pico-8 play session: mixed d-pad (fixed 12-tick cycle)

[t = 1 s] mixed d-pad (1.2s cycle ×~1): → ← ↑ ↓ + 🅾/❎ taps, ~1s
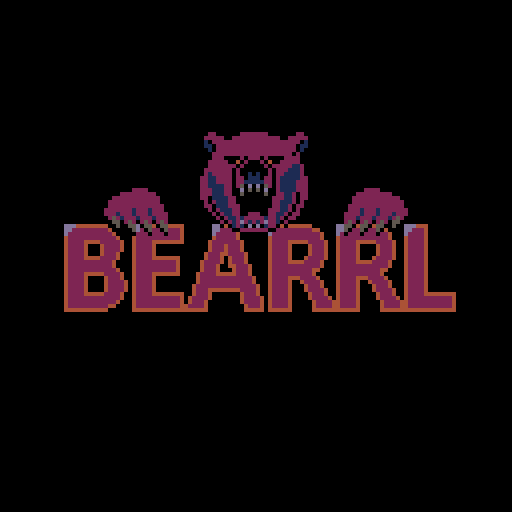
[t = 2 s] mixed d-pad (1.2s cycle ×~1): → ← ↑ ↓ + 🅾/❎ taps, ~2s
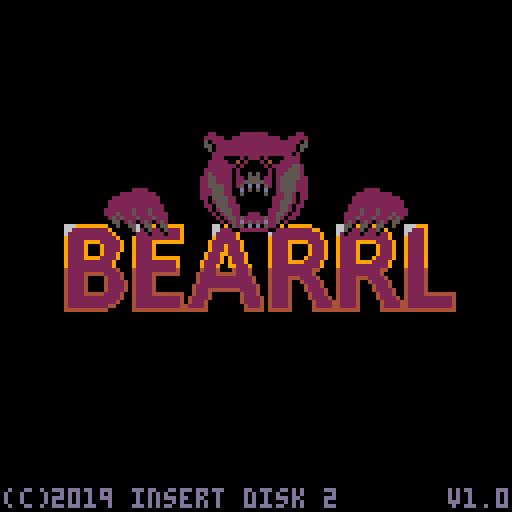
[t = 4 s] mixed d-pad (1.2s cycle ×~3): → ← ↑ ↓ + 🅾/❎ taps, ~4s
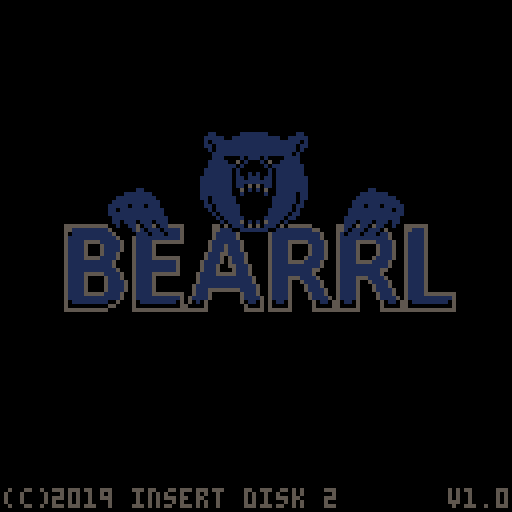
[t = 8 s] mixed d-pad (1.2s cycle ×~6): → ← ↑ ↓ + 🅾/❎ taps, ~8s
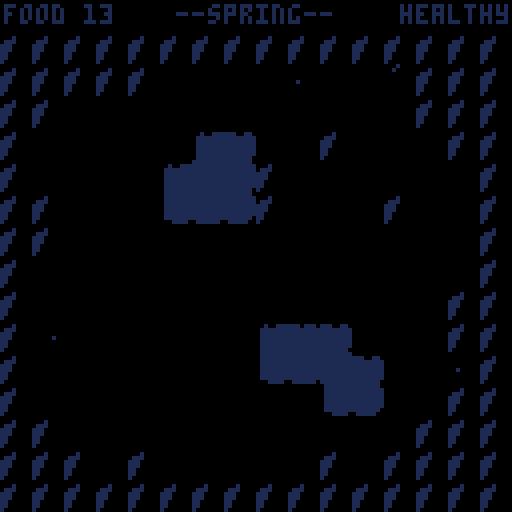

pico-8 cartridge
version 18
__lua__
--main

--todo
-- tune ending score
-- add score?

--cheats/debug
--starting_season="autumn"
--no_hunger=true
--no_hurt=true
--skip_title=true
--show_turn=true
--test_ending=true
--debug_char=true

c={
 x=0,
 y=0,
 
 shakex=0,
 shakey=0,
 
 shake=function(self,x,y)
  if (x) self.shakex=x
  if (y) self.shakey=y
 end,
 
 update=function(self)
  self.shakex*=0.8
 	self.shakey*=0.8
 	local shakex=rnd(flr(abs(self.shakex)))
  if (self.shakex<0) shakex=-shakex
  self.x+=shakex
  
  local shakey=rnd(flr(abs(self.shakey)))
  if (self.shakey<0) shakey=-shakey
  self.y+=shakey
 end,
}

function show_scene(s,out_speed,in_speed)
 fade_out_speed=out_speed or 1
 fade_in_speed=in_speed or 1
 
 if not scene then
  scene=s
  scene:init()
  fade_in=15*fade_in_speed
 else
  next_scene=s
  fade_out=0
 end
end

function _init()
 palt(0,false)
 palt(14,true)
 frame=0
 if test_ending then
  p={}
  p.hp=1
  p.food=40
  show_scene(ending)
 elseif skip_title then
  show_scene(game)
 else
  show_scene(title,0,2)
 end
end

function _update()
 c.x=0
 c.y=0
 
 if fade_out then
  fade_out+=1
  fade(fade_out/fade_out_speed)
  if fade_out==15*fade_out_speed then
   fade_out=nil
   fade_in=15*fade_in_speed
   scene=next_scene
   scene:init()
   next_scene=nil
  end
 elseif fade_in then
  fade_in-=1
  fade(fade_in/fade_in_speed)
  if fade_in==0 then
   fade_in=nil
   fade(0)
  end
 end
 
 --if next_scene then
--  scene=next_scene
 -- next_scene=nil
 -- scene:init()
 --end
 
 frame+=1
 frame=frame%20
 if (scene) scene:update()
 c:update()
end

function _draw()
 scene:draw()
end

function p_center(str,x,y,c)
 if (c) color(c)
 local w=#str*4
 x=mid(1,x-w/2,128-w)
 print(str,x,y)
end

function blink()
 return frame<10
end

function is_fading()
 return fade_in or fade_out
end

--fade table generated with
--http://kometbomb.net/pico8/fadegen.html
local fadetable={
 {0,0,0,0,0,0,0,0,0,0,0,0,0,0,0},
 {1,1,1,1,1,1,1,0,0,0,0,0,0,0,0},
 {2,2,2,2,2,2,1,1,1,0,0,0,0,0,0},
 {3,3,3,3,3,3,1,1,1,0,0,0,0,0,0},
 {4,4,4,2,2,2,2,2,1,1,0,0,0,0,0},
 {5,5,5,5,5,1,1,1,1,1,0,0,0,0,0},
 {6,6,13,13,13,13,5,5,5,5,1,1,1,0,0},
 {7,6,6,6,6,13,13,13,5,5,5,1,1,0,0},
 {8,8,8,8,2,2,2,2,2,2,0,0,0,0,0},
 {9,9,9,4,4,4,4,4,4,5,5,0,0,0,0},
 {10,10,9,9,9,4,4,4,5,5,5,5,0,0,0},
 {11,11,11,3,3,3,3,3,3,3,0,0,0,0,0},
 {12,12,12,12,12,3,3,1,1,1,1,1,1,0,0},
 {13,13,13,5,5,5,5,1,1,1,1,1,0,0,0},
 {14,14,14,13,4,4,2,2,2,2,2,1,1,0,0},
 {15,15,6,13,13,13,5,5,5,5,5,1,1,0,0}
}

function fade(i)
 for c=0,15 do
  if flr(i+1)>=16 then
   pal(c,0)
  else
   pal(c,fadetable[c+1][flr(i+1)])
  end
 end
end

function rnd_list(list)
 local cnt=#list
 if cnt==0 then
  return nil
 end
 
 local e=list[1+flr(rnd(cnt))]
 del(list,e)
 return e
end
-->8
--game

game={}

game.init=function(self)
 self.finished=false
 
 w={}
 w.width=16
 w.height=15
 w.season=starting_season or
          "spring"
 w.turn=1
 
 cls()
 p_center("generating forest",64,62,7)
 gen_map()
  
 sflower=spawner(1,2,spawn_flower)
 sberry=spawner(5,2,spawn_berry)
 swbush=spawner(1,3,wilt_bush)
 stree=spawner(10,4,spawn_cone)
 sfish=spawner(45,70,spawn_fish)
 sjack=spawner(80,39,spawn_jack)
 shunter=spawner(10,40,spawn_hunter)
 ssnow=spawner(2,1,spawn_snow)
 sden=spawner(12,1,open_den)
 
 tiles={}
 mobiles={}
 
 for ix=0,w.width-1 do
  tiles[ix]={}
  for iy=0,w.height-1 do
   local t=create_tile(ix,iy)
   tiles[ix][iy]=t
 
   local tid=mget(ix,iy)
   t.solid=fget(tid,0)
   t.water=fget(tid,1)
   t.basic=tid==16
   t.house=tid==32
   
   t.spr=16
   if tid==1 then
    local den=create_den(ix,iy)
    den:open()
    create_player(ix,iy)
   elseif tid==34 then
    create_den(ix,iy)
   elseif tid==40 then
    create_tree(ix,iy)
   elseif tid==56 then
    create_bush(ix,iy)
   elseif tid==24 then
    create_flower(ix,iy)
   elseif tid==32 then
    --house
    local s=create_static(ix,iy,32)
    s.solid=true
    s.freeze=function(self)
     self.sprite=48
    end
   elseif tid==33 then
    --rock
    local s=create_static(ix,iy,33)
    s.solid=true
    s.flip=false
    s.freeze=function(self)
     self.sprite=49
    end
   else
    t.spr=tid
   end
  end
 end
 
 create_txt()
 sfx(4)
end

function tick_world()
 if w.season=="spring" then   
  sfish:update()
  if (w.turn<80) sflower:update()
  sjack:update()
  
  if w.turn==100 then
   w.turn=0
   w.season="summer"
  end
  
 elseif w.season=="summer" then
  sfish:update()
  if (w.turn<60) sberry:update()
  sjack:update()
  
  if w.turn==100 then
   w.turn=0
   w.season="autumn"
  end
  
 elseif w.season=="autumn" then
  sfish:update()
  shunter:update()
  swbush:update()
  stree:update()
  if (w.turn>75) ssnow:update()
  
  if w.turn==100 then
   w.turn=0
   w.season="winter"
  end
 elseif w.season=="winter" then
  ssnow:update()
  sden:update()
 end
 
 foreach_tile(function(t)
  if (t.static and t.static.tick) t.static:tick()
 end)
 
 for e in all(mobiles) do
  if (e.tick) e:tick()
 end
 
 w.turn+=1
end

function tick(dx,dy) 
 p:move(dx,dy)
 
 tick_world()
 
 if w.season=="winter" and
    p.entered_den then
  show_scene(ending,16)
  game.finished=true
  game.auto_tick_cnt=8
  sfx(4)
 end
 
 if p.food==0 then
  p.spr=3
  show_scene(ending,4)  
 end
end

game.update=function(self)
 if not is_fading() and
    p.food>0 and
    p.hp>0 then
    
  if btnp(0) then
   tick(-1,0)
   p.flip=false
  elseif btnp(1) then
   tick(1,0)
   p.flip=true
  elseif btnp(2) then tick(0,-1)
  elseif btnp(3) then tick(0,1)
  end
 end
 
 txt:update()
 
 if game.finished then
  game.auto_tick_cnt-=1
  if game.auto_tick_cnt==0 then
   tick_world()
   game.auto_tick_cnt=8
  end
 end
 
 --debug
 if debug_char then
  if (btnp(4)) spawn_jack()
  if (btnp(5)) spawn_hunter()
 end
end

game.draw=function(self)
 cls()
 camera(c.x,c.y-8)
 
 foreach_tile(function(t)
  spr(t.spr,t.x*8,t.y*8)
  if (t.static) t.static:draw()
 end)
 
 p:draw()
 
 for e in all(mobiles) do
  spr(e.spr,e.x*8,e.y*8,1,1,e.flip)
 end
 
 camera()
 color(7)
 if p.food>5 or blink() then
  print("food "..p.food,1,1)
 end
 
 if show_turn then
  
  p_center("--"..sub(w.season,1,2).." "..w.turn.."--",64,1)
 else
  p_center("--"..w.season.."--",64,1)
 end
 
 if p.hp==0 then
  print("dead",112,1)
 elseif p.hp==1 then
  if (blink()) print("wounded",100,1)
 elseif p.food<=5 then
  if (blink()) print("starving",96,1)
 else
  print("healthy",100,1)
 end
 
 camera(c.x,c.y-8)
 txt:draw()
end

--------------------------------
--utils
--------------------------------

function spawner(initial,
                 interval,
                 func)
 local s={}
 s.interval=interval
 s.cnt=initial
 s.func=func
 s.update=function(self)
  self.cnt-=1
  if self.cnt==0 then
   func()
   self.cnt=self.interval
  end
 end 
 return s
end

patch_pattern={
 etet=0,
 ttet=1,
 teet=2,
 eeee=3,
 ettt=16,
 tttt=17,
 tett=18,
 eett=19,
 ette=32,
 ttte=33,
 tete=34,
 ttee=35,
 etee=48,
 teee=49,
 eeet=50,
 eete=51
}

function create_tile(x,y) 
 local t={}
 t.x=x
 t.y=y
 t.snow=0
 t.snow_cd=0

 t.add_snow=function(self)
  if self.snow==0 then
   self.snow=1
   self.spr=17
  elseif self.snow==1 then
   self.snow=2
   self:render_snow()
   self:render_neighbor(-1,0)
   self:render_neighbor(1,0)
   self:render_neighbor(0,-1)
   self:render_neighbor(0,1)
   
   if self.static and
      self.static.freeze then
    self.static:freeze()
    self.static.frozen=true
   end
  end
  self.snow_cd=5
 end
 
 t.clear_snow=function(self)
  if self.snow>1 then
   self.snow-=1
   self.spr=16+self.snow
   self:render_neighbor(-1,0)
   self:render_neighbor(1,0)
   self:render_neighbor(0,-1)
   self:render_neighbor(0,1)
  end
  self.snow_cd=5
 end
    
 t.is_solid=function(self)
  if (self.solid) return true
  if (self.static and self.static.solid) return true
  if (p.x==self.x and p.y==self.y) return true
  if (get_mobile(self.x,self.y)) return true
  return false
 end
 
 t.render_snow=function(self)
  
  local pattern=""
  
  pattern=pattern..self:check_snow(-1,0)
  pattern=pattern..self:check_snow(1,0)
  pattern=pattern..self:check_snow(0,-1)
  pattern=pattern..self:check_snow(0,1)
  
  local sprite=patch_pattern[pattern]
  if sprite then
   self.spr=76+sprite
  else
   self.spr=75
  end
 end
 
 t.check_snow=function(self,dx,dy)
  local t=get_tile(self.x+dx,self.y+dy)
  if not t or t.snow==2 then
   return "t"
  else
   return "e"
  end
 end
 
 t.render_neighbor=function(self,dx,dy)
  local t=get_tile(self.x+dx,self.y+dy)
  if (t and t.snow==2) t:render_snow()
 end
 
 return t  
end

function get_tile(x,y)
 if x<0 or y<y or
    x>=w.width or
    y>=w.height then
  return nil
 end
 
 return tiles[x][y]
end

function foreach_tile(func)
 for ix=0,w.width-1 do
  for iy=0,w.height-1 do
   func(get_tile(ix,iy))
  end
 end
end

function rnd_tile(func)
 local list={}
 foreach_tile(function(t)
  if (func(t)) add(list,t)
 end)
 
 return rnd_list(list)
end

function create_txt()
 txt={}
 txt.list={}
 txt.show=function(self,src,str,col)
  local t={}
  t.str=str
  t.src=src
  t.col=col
  t.cnt=12
  add(self.list,t)
 end
 
 txt.update=function(self)
  for t in all(self.list) do
    if t.src then
     t.x=t.src.x*8+4
     t.y=t.src.y*8-4
     t.src=nil
    end
   
    t.y-=1
    t.cnt-=1
    if t.cnt==0 then
     del(self.list,t)
    end
  end
 end
 
 txt.draw=function(self)
  for t in all(self.list) do
   if not t.src then
    if (t.col!=0) p_center(t.str,t.x+1,t.y+1,0)
    p_center(t.str,t.x,t.y,t.col)
   end
  end
 end
end
-->8
--player

intro_txt={
 "food",
 "hungry",
 "warm"
}

function create_player(x,y)
 p={}
 p.x=x
 p.y=y
 p.in_den=true
 p.food=13
 p.hp=2
 p.spr=1
 p.flip=false
 p.intro=3
 
 p.move=function(self,dx,dy)
  if self.intro>0 then
   txt:show(self,intro_txt[self.intro],7)
   self.intro-=1
   self.food-=1
   sfx(0)
   return
  end
  
  local x=p.x+dx
  local y=p.y+dy
  

  local t=get_tile(x,y)
  
  -- fix bug if go you of screen
  if not t then
   if not no_hunger then
    self.food-=1
   end
   sfx(0)
   return
  end
  
  local blocked=t.solid
  
  if t.static and
     t.static.hit and
     t.static:hit() then
   blocked=true
  end
  
  if not blocked and 
     t.snow>0 then
   if t.snow==2 then
    --special case: den
    if not t.static or
       not t.static.den then
     if not self.chomp then
      txt:show(p,"stomp",0)
      blocked=true
      self.chomp=true
      sfx(6)
     end
    end
   end
  end
   
  local e=get_mobile(x,y)
  if e then
   if (e.hit) e:hit()
   if (e.solid) blocked=true
  end
 
  self.entered_den=false 
  if not blocked then
   p.x+=dx
   p.y+=dy
   self.in_den=t.static and t.static.den
   self.entered_den=self.in_den
   if self.in_den then
    txt:show(p,"home",7)
   end
   t:clear_snow()
   self.chomp=false
  end
  
  if not no_hunger then
   self.food-=1
  end
  
  sfx(0)
 end
 
 p.eat=function(self,v,what)
  self.food+=v
  txt:show(self,what.." +"..v,7)
  sfx(1)
 end
 
 p.hurt=function(self,v)
  if (no_hurt) return
  self.hp-=v
  if self.hp==1 then
   txt:show(self,"ouch",8)
   self.spr=2
  else
   txt:show(self,"...",8)
   show_scene(ending,4,1)
   self.spr=3
  end
  sfx(2)
 end
 
 p.draw=function(self)
  if self.in_den then
   if w.season=="winter" then
    spr(51,self.x*8,self.y*8)
   else
    spr(35,self.x*8,self.y*8)
   end
  else
   spr(self.spr,self.x*8,self.y*8,1,1,self.flip)
  end
 end
end
-->8
--static

function create_static(x,y,sprite)
 local e={}
 e.x=x
 e.y=y
 e.t=get_tile(x,y)
 e.sprite=sprite
 e.flip=flr(rnd(2))==1
 e.t.static=e
 
 e.remove=function(self)
  self.t.static=nil
 end
 
 e.draw=function(self)
  if self.sprite then
   spr(self.sprite,self.x*8,self.y*8,1,1,self.flip)
  end
 end
 
 return e
end

--------------------------------
-- den
--------------------------------

function open_den()
 local t=rnd_tile(function(t)
  return t.static and
         t.static.den and
         not t.static.opened
 end)
  
 if t then
  t.static.sprite=50
  t.static.opened=true
 end
end

function create_den(x,y)
 local e=create_static(x,y,33)
 e.solid=true
 e.den=true
 e.flip=false
 
 e.open=function(self)
  self.sprite=34
  self.opened=true
 end
 
 e.close=function(self)
  self.sprite=33
  self.opened=false
 end
 
 e.hit=function(self)
  return not self.opened
 end
 
 e.tick=function(self)
  if self.opened then 
   if w.season=="spring" and
      w.turn>6 and
      (p.x!=self.x or p.y!=self.y) then
    self:close()
   end 
  end
 end
 
 --e.freeze=function(self)
 -- self.sprite=50
 -- self.opened=true
 --end
 
 return e
end

--------------------------------
-- tree
--------------------------------

function spawn_cone()
 local t=rnd_tile(function(t)
  return t.static and
         not t.static.frozen and
         t.static.spawn_left and
         t.static.spawn_left>0
 end)
 
 if t then
  t.static:add_cone()
 end
end

function create_tree(x,y)
 local e=create_static(x,y,40)
 e.cone=0
 e.spawn_left=2
 e.solid=true
 e.hp=3
 
 e.hit=function(self)
  if self.cone>0 then
   p:eat(self.cone*4,"cone")
   self.cone=0
  end
  return true
 end
 
 e.freeze=function(self)
  --self.cone=0
  self.sprite=41
 end
 
 e.chop=function(self)
  self.hp-=1
  if self.hp==0 then
   self:remove()
   return true
  end
 end
 
 e.add_cone=function(self)
  if self.cone==2 then
   return false
  end
  
  self.cone+=1
  self.spawn_left-=1
  return true
 end
 
 e.draw=function(self)
  spr(self.sprite,self.x*8,self.y*8,1,1,self.flip)
  if self.cone>0 then
   spr(41+self.cone,self.x*8,self.y*8,1,1,self.flip)
  end 
 end
 
end

--------------------------------
-- flower
--------------------------------

function spawn_flower()
 local t=rnd_tile(function(t)
  return t.basic and
         not t.static and
         not get_mobile(t.x,t.y)
 end)

 if (t) create_flower(t.x,t.y)
end

function create_flower(x,y)
 local e=create_static(x,y,24)
 e.state="stalk"
 e.cnt=5+flr(rnd(5))
 e.food=5
 
 e.hit=function(self)
  local what="flower"
  if (self.state=="stalk") what="stalk"
  p:eat(self.food,what)
  self:remove()
  return false
 end
 
 e.stomp=function(self)
  self:remove()
 end
 
 e.tick=function(self)
  self.cnt-=1
  if self.cnt==0 then
   if self.state=="stalk" then
    self.state="flower"
    self.food=3
    self.cnt=40+flr(rnd(20))
    self.sprite=25
   elseif self.state=="flower" then
    self.state="die"
    --self.food=1
    self.cnt=8+flr(rnd(8))
    self.sprite=26
   else --self.state=="die"
    self:remove()
   end
  end   
 end
 
end

--------------------------------
-- berry
--------------------------------

function spawn_berry()
 local t=rnd_tile(function(t)
  return t.static and
         t.static.berry and
         t.static.berry<3
 end)
 
 if t then
  t.static:add_berry()
 end
end

function wilt_bush()
 local t=rnd_tile(function(t)
  return t.static and 
         t.static.berry and
         not t.static.wilted
 end)
 
 if t then
  t.static:wilt()
 end
end

function create_bush(x,y)
 local e=create_static(x,y,56)
 e.berry=0
 e.berry_cd=0
 e.solid=true
 
 e.hit=function(self)
  if self.berry>0 then
   p:eat(self.berry*4,"berry")
   self.berry=0
   self.berry_cd=4
  end
  return not self.frozen
 end
 
 e.freeze=function(self)
  self.sprite=58
  self.solid=false
 end
 
 e.add_berry=function(self)
  if self.berry==3 or
     self.berry_cd>0 then
   return false
  end
  
  self.berry+=1
  self.berry_cd=4
  return true
 end
 
 e.wilt=function(self)
  self.sprite=57
  self.wilted=true
  self.wilt_cnt=3
 end
 
 e.tick=function(self)
  if (self.berry_cd>0) self.berry_cd-=1
  
  if self.wilted and
     self.berry>0 then
   self.wilt_cnt-=1
   if self.wilt_cnt==0 then
    self.berry-=1
    self.wilt_cnt=2
   end
  end
 end
 
 e.draw=function(self)
  spr(self.sprite,self.x*8,self.y*8,1,1,self.flip)
  if self.berry>0 then
   spr(58+self.berry,self.x*8,self.y*8,1,1,self.flip)
  end 
 end
end

--------------------------------
-- snow
--------------------------------

function spawn_snow()
 local count=10
 if (w.season=="autumn") count=3

 list={}
 foreach_tile(function(t)
  if t.snow_cd>0 then
   t.snow_cd-=1
  elseif not t.water and
         t.snow<2 and
         (t.x!=p.x or t.y!=p.y) then
   add(list,t)
  end
 end)
 
 for i=1,count do
  local t=rnd_list(list)
  if (not t) return
  t:add_snow()
 end
end

function create_snow(x,y)
 local e=create_static(x,y,48)
 e.snow=0
 e.sprite=nil
 
 e.hit=function(self)
  local block=self.snow==4
  
  if self.snow>0 then
   self.snow=0
   self.sprite=nil
  end
  
  if (block) txt:show(p,"stomp",0)
  return block
 end
 
 e.tick=function(self)
  if self.snow<4 then
   self.snow+=1
   self.sprite=47+self.snow
  end
 end
 
 return e
end
-->8
--mobiles

function create_mobile(x,y,spr)
 local e={}
 e.x=x
 e.y=y
 e.spr=spr
 e.flip=flr(rnd(2))==1
 
 e.look_at=function(self,dx,dy)
  if (dx<0) self.flip=false
  if (dx>0) self.flip=true
 end
 
 add(mobiles,e)
 return e
end

function get_mobile(x,y)
 for e in all(mobiles) do
  if e.x==x and e.y==y then
   return e
  end
 end
end

function remove_mobile(e)
 del(mobiles,e)
end

function check_tile(e,dx,dy,list,func)
 local t=get_tile(e.x+dx,e.y+dy)
 if (func(t)) add(list,{x=dx,y=dy,t=t})
end

function rnd_dir(e,func)
 local list={}
 check_tile(e,-1,0,list,func)
 check_tile(e,1,0,list,func)
 check_tile(e,0,-1,list,func)
 check_tile(e,0,1,list,func)
 return rnd_list(list)
end

--------------------------------
-- fish
--------------------------------

function spawn_fish()
 local t=rnd_tile(function(t)
  return t.water and
         not get_mobile(t.x,t.y)
 end)
 

 if (t) create_fish(t.x,t.y)
end

function create_fish(x,y)
 local e=create_mobile(x,y,6)
 e.movecnt=3
 
 e.hit=function(self)
  p:eat(15,"fish")
  remove_mobile(self)
 end
 
 e.tick=function(self)
  if self.movecnt==0 then
   local d=rnd_dir(self,function(t)
    return t.water and
          not get_mobile(t.x,t.y)
   end)
  
   if d then
    self.x+=d.x
    self.y+=d.y
    self.movecnt=3
    self:look_at(d.x,d.y)
   end
  else
   self.movecnt-=1
  end
 end
 
end

--------------------------------
-- base character
--------------------------------

function create_char(x,y,spr)
 local e=create_mobile(x,y,spr)
 e.bspr=e.spr
 
 e.hit=function(self)
  local dx=self.x-p.x
  local dy=self.y-p.y
  
  --special: house
  local t=get_tile(self.x+dx,self.y+dy)
  if t.house then 
   remove_mobile(self)
   txt:show(t,"home",7)
   sfx(1)
  elseif not self:move(dx,dy) then
   remove_mobile(self)
   txt:show(p,"crunch",8)
   sfx(5)
  end
 end
 
 e.move=function(self,dx,dy)
  local t=get_tile(self.x+dx,self.y+dy)
  
  if (t:is_solid()) return false
  self.x=t.x
  self.y=t.y
  self:look_at(dx,dy)
  if (t.static and t.static.stomp) t.static:stomp()
  return true
 end
 
 e.wander=function(self)
  local d=rnd_dir(self,function(t)
   return not t:is_solid()
  end)
 
  if (d) self:move(d.x,d.y)
  self.spr=self.bspr
 end
 
 
 e.check_flee=function(self)
  local flee=false
  if p.x==self.x then
   flee=abs(p.y-self.y)==1
  elseif p.y==self.y then
   flee=abs(p.x-self.x)==1
  end
  
  if flee and not self.flee then
   self.flee=true
   self.spr=self.bspr+1
   txt:show(self,"help!",7)
   if (self.on_flee) self:on_flee()
  elseif not flee and self.flee then
   self.flee=false
   self.spr=self.bspr
   --special case: skip one
   --move after stop flee
   return true
  end 
  return self.flee
 end
 
 e.tick=function(self)
  if not self:check_flee() then
   self:update()
   self:check_flee()
  end
  
 end
 
 return e
end

--------------------------------
-- jack
--------------------------------

function spawn_jack()
 local t=rnd_tile(function(t)
  return t.house and         
         not get_mobile(t.x,t.y)
 end)

 if (t) create_jack(t.x,t.y)
end

function create_jack(x,y)
 local e=create_char(x,y,8)
 
 e.on_flee=function(self)
  self.chop_target=nil
 end
 
 e.update=function(self)
  if self.chop_target and
     self.chop_target.hp==0 then
   self.chop_target=nil
  end
  
  if not self.chop_target then
   -- find chop target
   local d=rnd_dir(self,function(t)
   	if (p.x==t.x and p.y==t.y) return false
   	return t.static and t.static.chop
  	end)
  
  	if d then
  	 -- chop target found
  	 self.chop_target=d.t.static
    self:look_at(d.x,d.y)
    self.chop_cnt=2
   end
  end
  
  if self.chop_target then
   -- state: chop
   self.chop_cnt-=1
   if self.chop_cnt==0 then
    self.chop_target:chop()
    self.chop_cnt=2
    txt:show(self.chop_target,"chop",8)
    self.spr=self.bspr
   else
    self.spr=self.bspr+2
   end
  else
   -- state: wander
   self:wander()
  end
 end
 
end

--------------------------------
-- hunter
--------------------------------

function spawn_hunter()
 local t=rnd_tile(function(t)
  return t.house and         
         not get_mobile(t.x,t.y)
 end)
 
 if (t) create_hunter(t.x,t.y)
end

function create_hunter(x,y)
 local e=create_char(x,y,12)
 e.shoot_cd=2
 
 e.on_flee=function(self)
  self.shoot_cd=0
 end
 
 e.update=function(self)
  if (self.shoot_cd>0) self.shoot_cd-=1
  
  if self.shoot_cd==0 and self:shoot() then
   self.shoot_cd=2
   self.spr=self.bspr+2   
  else
   self:wander()
  end
 end
 
 e.try_shoot=function(self,dx,dy)
  local x=self.x+dx
  local y=self.y+dy
  for i=0,16 do
   local t=get_tile(x,y)
   
   if p.x==x and p.y==y then
    if (i<1) return false
    p:hurt(1)
    self:look_at(dx,dy)
    c:shake(dx*10,dy*10)
    return true
   end
   
   if (not t.water and t:is_solid()) return false
   
   x+=dx
   y+=dy
  end
  return false
 end
 
 e.shoot=function(self)
  if (self:try_shoot(-1,0)) return true
  if (self:try_shoot(1,0)) return true
  if (self:try_shoot(0,-1)) return true
  if (self:try_shoot(0,1)) return true
  return false
 end
 
end
-->8
--title

title={}

title.init=function(self)
 self.titlecnt=10
 self.beary=28
 self.bearfade=16
 self.started=false
end

title.update=function(self)
 if not is_fading() and
    (btnp(0) or
     btnp(1) or
     btnp(2) or
     btnp(3)) then
  show_scene(game,2,8)
  sfx(5)
 end
end

title.draw=function(self)
 cls()
 
 if (not is_fading()) fade(0)
 
 --title
 spr(128,0,55,16,3)
 
 if self.titlecnt>0 then
  if (not is_fading()) self.titlecnt-=1
 else 
  if (not is_fading()) fade(self.bearfade)
  if self.bearfade>0 then
   self.bearfade-=1
   if (self.bearfade==8) sfx(2)
  end
 
  spr(68,48,self.beary,4,4)
  
  --left claw
  spr(64,26,self.beary+15,2,2)
  
  --right claw
  spr(66,86,self.beary+15,2,2)
  
  if self.beary<30 then
    self.beary+=0.25
  end
   
  if(self.bearfade==0) then
    if blink() then
     if (not is_fading()) p_center("press any arrow",64,96,7)
    end
    color(6)
    print("v1.0",112,122)
    print("(c)2019 insert disk 2",1,122)
    
   --end
  end
 end
end

-->8
--ending

ending={}

ending.init=function(self)
 self.txt={}
 
 if p.hp==0 then
  add(self.txt,"you got deadly wounded.")
  add(self.txt,"try again.")
 elseif p.food==0 then
  add(self.txt,"you died out of starvation.")
  add(self.txt,"try again.")
 elseif p.food<12 then
  add(self.txt,"you survived until winter.")
  add(self.txt,"but you where not strong enough.")
  add(self.txt,"you died in your sleep.")
  self.finished=true 
 elseif p.food<26 then
  add(self.txt,"you survived this winter.")
  add(self.txt,"but you woke up weakened.")
  add(self.txt,"you died next spring.")
  self.finished=true
 else
  add(self.txt,"you survived this winter.")
  add(self.txt,"and the next one.")
  add(self.txt,"and many others.")
  add(self.txt,"you lived an happy bear life.")
  self.finished=true
 end
 
 self.txt_y=56-#self.txt*3
end

ending.update=function(self)
 if not is_fading() and
    (btnp(0) or
     btnp(1) or
     btnp(2) or
     btnp(3)) then
  if self.finished then
   show_scene(title,1,1)
  else
   show_scene(game,1,1)
  end
  sfx(5)
 end
end

ending.draw=function(self)
 cls()
 color(7)
 for i=1,#self.txt do
  p_center(self.txt[i],64,self.txt_y+i*6)
 end
 
 if p.food>0 and p.hp>0 then
  p_center("score: "..p.food,64,108)
 end
end

-->8
--proc-gen
mwidth=16
mheight=15

cfg={
 den_count=4,
 house_count=3,
 bush_space=6,
 bush_rnd=3,
 tree_space=9,
 tree_rnd=5,
 rock_count=4,
 stalk_count=3,
 ground_alt1_count=20,
 ground_alt2_count=8
}

function gen_map()
 while true do
  if (try_gen_map()) return
 end
end

function try_gen_map()

 --grass
 g_foreach(function(t)
  mset(t.x,t.y,16)
 end)
 
 --mountains
 local ids={0,1,2,3}
 g_mountain(ids,0,0,false,false)
 g_mountain(ids,8,0,true,false)
 g_mountain(ids,0,7,false,true)
 g_mountain(ids,8,7,true,true)
 
 --dens
 local dens=g_keep(34,33,cfg.den_count)
 
 --houses
 g_keep(32,16,cfg.house_count)
 
 --lakes
 ids={0,1,2,3}
 if flr(rnd(2))==0 then
  g_lake(ids,4,4,-1,-1)
  g_lake(ids,8,8,1,1)
 else
  g_lake(ids,4,8,-1,1)
  g_lake(ids,8,4,1,-1)
 end

 --bushes and trees
 if (not g_place_space(56,cfg.bush_space)) return false
 if (not g_place_space(40,cfg.tree_space)) return false
 
 if (not g_place_rnd(56,cfg.bush_rnd)) return false
 if (not g_place_rnd(40,cfg.tree_rnd)) return false
 
 --rocks
 g_place_rnd(33,cfg.rock_count)
 
 --player
 local start=rnd_list(dens)
 mset(start.x,start.y,1)

 --check paths 
 if (not f_check(start)) return false
 
 --initial stalks
 if not g_place_rnd(24,
               cfg.stalk_count,
               start.x-3,
               start.y-3,
               7,7) then
  return false
 end
  
 --ground alt
 g_place_rnd(19, cfg.ground_alt1_count)
 g_place_rnd(18, cfg.ground_alt2_count)
 
 return true
end

function g_mountain(ids,x,y,fliph,flipv)
 local id=rnd_list(ids)
 g_render(x,y,8,8,16+id*8,0,fliph,flipv)
end

function g_lake(ids,x,y,offset_x,offset_y)
 local id=rnd_list(ids)
 local tmp=flr(rnd(3))
 
 if tmp==0 then
  x+=offset_x
 elseif tmp==1 then
  y+=offset_y
 end
  
 g_render(x,y,4,3,112+id*4,0)
end

function g_render(x,y,w,h,sx,sy,fliph,flipv)
 for ix=0,w-1 do
  for iy=0,h-1 do
   local msx=sx+ix
   if (fliph) msx=sx+(w-ix-1)
   
   local msy=sy+iy
   if (flipv) msy=sy+(h-iy-1)
   local tid=mget(msx,msy)
   if (tid>0) mset(x+ix,y+iy,tid)
  end
 end
end

function g_foreach(func)
 for ix=0,mwidth-1 do
  for iy=0,mheight-1 do
   func({x=ix,y=iy,id=mget(ix,iy)})
  end
 end
end

function g_select(tid,x,y,w,h)
 x=x or 0
 y=y or 0
 w=w or mwidth
 h=h or mheight
 
 list={}
 for ix=x,x+w-1 do
  for iy=y,y+h-1 do
   local id=g_mget(ix,iy)
   if id==tid then
    add(list,{x=ix,y=iy,id=id})
   end
  end
 end
 
 return list
end

function g_mget(x,y)
 if x<0 or y<0 or
    x>=mwidth or y>=mheight then
  return 33
 end
 
 return mget(x,y)
end

function g_keep(src_tid,dst_tid,count)
 local list=g_select(src_tid)
 while #list>count do
  local t=rnd_list(list)
  mset(t.x,t.y,dst_tid)
 end
 return list
end

function g_place_rnd(tid,count,x,y,w,h)
 local list=g_select(16,x,y,w,h)
 for i=1,count do
  local t=rnd_list(list)
  if (not t) return false
  mset(t.x,t.y,tid)
 end
 return true
end

function g_place_space(tid,count,x,y,w,h)
 local list=g_select(16,x,y,w,h)
 while count>0 do
  local t=rnd_list(list)
  if (not t) return false
  if g_check_space(t.x,t.y) then 
   mset(t.x,t.y,tid)
   count-=1
  end
 end
 return count==0
end

function g_check_space(x,y)
 for ix=-1,1 do
  for iy=-1,1 do
   local tid=mget(x+ix,y+iy)
   if tid!=16 and tid!=33 then
    return false
   end
  end
 end
 return true
end

--------------------------------
--flood fill
--------------------------------

function f_init()
 f_map={}
 
 for ix=0,mwidth-1 do
  f_map[ix]={}
  for iy=0,mheight-1 do
   local t={
    x=ix,
    y=iy,
   }
   local tid=mget(ix,iy)
   t.need=tid==16 or
          tid==32 or
          tid==34
   t.empty=tid==16
   f_map[ix][iy]=t
  end
 end
end

function f_check(start)
 --local start=f_map[x][y]
 --if (not start.empty) return false
 
 f_init()
 
 --for ix=0,mwidth-1 do
 -- for iy=0,mheight-1 do
 --  f_map[ix][iy].visited=false
 -- end
 --end
 
 local list={}
 add(list,start)

 while #list>0 do
  local t=list[1]
  del(list,t)
  
  if (t==start or t.empty) and
     not t.visited then
   if (t.x>0) f_check_v(list,t.x-1,t.y)
   if (t.x<mwidth-1) f_check_v(list,t.x+1,t.y)
   if (t.y>0) f_check_v(list,t.x,t.y-1)
   if (t.y<mheight-1) f_check_v(list,t.x,t.y+1)
  end
  t.visited=true
 end
 
 for ix=0,mwidth-1 do
  for iy=0,mheight-1 do
   local t=f_map[ix][iy]
   if t.need and
      not t.visited then
    --cls()
    --stop("fail at "..ix..","..iy.." tid="..mget(ix,iy))
    return false
   end
  end
 end
 
 return true
end

function f_check_v(list,x,y)
 local t=f_map[x][y]
 if not t.visited then
  add(list,t)
 end
end

function f_find()
 local list=g_select(16)
 
 while #list>0 do
  local t=rnd_list(list)
  if f_check(t.x,t.y) then
   return t
  end
 end
 
 return nil
end

function f_place(tid,count)
 for i=1,count do
  local t=f_find()
  if (not t) return false
  f_map[t.x][t.y].empty=false
  mset(t.x,t.y,tid)
 end
 
 return true
end
__gfx__
eeeeeeeeee4eeeeeee4eeeeeeeeeeeeeeeeeeeeeeeeeeeeeeeeeeeeeeeeeeeeeeee111eeee9111eeeee111eeeeeeeeeeeee444eeee9444eeeee444eeeeeeeeee
eeeeeeeee4544eeee8541eeeeeeeeeeeeeeeeeeeeeeeeeeeeeeeeeeeeeeeeeeeee1111eeee1111e9ee1111eeeeeeeeeeee44444eee44449eee44444eeeeeeeee
ee7ee7ee4944444e4948554eeeeeeeeeeeeeeeeeeeeeeeeeeddddeddeeeeeeeeeee9948eee899488eee9948eeeeeeeeeeee9943eee39943eeee9943eeeeeeeee
eee77eee4444444444444444eeeeeeeeeeeeeeeeeeeeeeeedaddddddeeeeeeeeeee4488eeee4488874e44888eeeeeeeeeee993b4eee993b4eee993b4eeeeeeee
eee77eeeee444444ee448448ee4eeeeeeeeeeeeeeeeeeeeedddddddeeeeeeeeeee988888eee8888e77488898eeeeeeeeee9332b4eee332b4eee332b4eeeeeeee
ee7ee7eeee544444ee544441e444445eeeeeeeeeeeeeeeeeeddddeddeeeeeeeeeee88898eee8888eee98888eeeeeeeeeeee3393eeee3332e19119b3eeeeeeeee
eeeeeeeeee445454ee44545441454445eeeeeeeeeeeeeeeeeeeeeeeeeeeeeeeeeee2ee2eeee2ee2eeee2ee2eeeeeeeeeeee2222eeee2222eeee2222eeeeeeeee
eeeeeeeee44e45e5e44e45e545544544eeeeeeeeeeeeeeeeeeeeeeeeeeeeeeeeee44e44eee44e44eee44e44eeeeeeeeeee44e44eee44e44eee44e44eeeeeeeee
bbbbbbbbb7bbbbb7bbbbbbbbbbbbbbbbb9bb9db9db99d99bbd99bdbbeeeeeeeeeeeeeeeeeeeeeeeeeeeeeeeeeeeeeeeeeeeeeeeeeeeeeeeeeeeeeeeeeeeeeeee
bbbbbbbbbbb777bbbbbbbbbbbdbbbbbb9dcddcf6cccdccfdcccddcfbeeeeeeeeeeeeeeeeeeee7eeeeeeeeeeeeeeeeeeeeeeeeeeeeeeeeeeeeeeeeeeeeeeeeeee
bbbbbbbb7b777b7bbbbbbbbbbbbbbbbddccc66cccccc66cccccc66cceeeeeeeeeeeeeeeeeee787eeeeeeeeeeeeeeeeeeeeeeeeeeeeeeeeeeeeeeeeeeeeeeeeee
bbbbbbbbb6b677b7bbbddbbbbbbbbbbb9ccccccccccccccccccccccceeeeeeeeeeeeaeeeeeee7eeeeeee6eeeeeeeeeeeeeeeeeeeeeeeeeeeeeeeeeeeeeeeeeee
bbbbbbbbbbbbbbbbbbdbbdbbbbbdbbbbdccccccfcccccccfcccccccfeeeeeeeeee3e3eeeee3e3eeeeee646eeeeeeeeeeeeeeeeeeeeeeeeeeeeeeeeeeeeeeeeee
bbbbbbbbbb6bb7bbbbbbbbbbbbbbbbbb96ccccccc6ccccccc6cccccceeeeeeeeeee3eeeeeee3eeeeeee26eeeeeeeeeeeeeeeeeeeeeeeeeeeeeeeeeeeeeeeeeee
bbbbbbbb77bb6b77bbbbbbbbbbbbbbbb9ccccccccccccccccccccccceeeeeeeeee434e4eee232eeeee2422eeeeeeeeeeeeeeeeeeeeeeeeeeeeeeeeeeeeeeeeee
bbbbbbbbb77bb77bbbbbbbbbbbbbbbbbbcccc6ccccccc6ccccccc6cbeeeeeeeeeeeeeeeeeeeeeeeeeeeeeeeeeeeeeeeeeeeeeeeeeeeeeeeeeeeeeeeeeeeeeeee
eee94e2eee1111eeeed6d5eeeed6d5eebccccccccccccccccccccccbeeeeeeeeeeee2eeeeeee2eeeeeeeeeeeeeeeeeeeeeeeeeeeeeeeeeeeeeeeeeeeeeeeeeee
ee95542eedd6d55eed65d55eed65d55edcccccf6ccccccf6ccccccf6eeeeeeeeeee23eeeeee23eeeeeeeeeeeeeeeeeeeeeeeeeeeeeeeeeeeeeeeeeeeeeeeeeee
e954454ed666d555ed5d555eed5d555e9ccc66cccccc66cccccc66cceeeeeeeeee2b32eeee2772eeeeeeeeeeeeeeeeeeeeeeeeeeeeeeeeeeeeeeeeeeeeeeeeee
95444454666ddd55d5000055d5000055ddcccccccccccccccccccccceeeeeeeeee23b31eee27b71ee641eeeee641eeeeeeeeeeeeeeeeeeeeeeeeeeeeeeeeeeee
e464444e666ddd55d0000005d0040405bccccccfcccccccfcccccccfeeeeeeeee33b32eee37b32eee441eeeee441e641eeeeeeeeeeeeeeeeeeeeeeeeeeeeeeee
e444444e66ddddd55000111550444445b6ccccccc6ccccccc6cccccceeeeeeeee2b3b31ee2b3b31ee11eeeeee11ee441eeeeeeeeeeeeeeeeeeeeeeeeeeeeeeee
e441144e66ddddd5d0011115d09494159ccccccccccccccccccccccceeeeeeee2334323123343231eeeeeeeeeeeee111eeeeeeeeeeeeeeeeeeeeeeeeeeeeeeee
e441144e6dddddd55000000550444045dcccc6ccccccc6ccccccc6cbeeeeeeeeeee41eeeeee41eeeeeeeeeeeeeeeeeeeeeeeeeeeeeeeeeeeeeeeeeeeeeeeeeee
eee94e2eee1111eeeed6d5eeeed6d5eebccccccccccccccccccccccbeeeeeeeeeeeeeeeeeeeeeeeeeeeeeeeeeeeeeeeeeeeeeeeeeeeeeeeeeeeeeeeeeeeeeeee
ee97742eed7776deed65d55eed65d55e9cccccf6ccccccf6ccccccf6eeeeeeeeeeeeeeeeeeeeeeeeeeeeeeeeeeeeeeeeeeeeeeeeeeeeeeeeeeeeeeeeeeeeeeee
e974474ed777676ded76775eed76775e9ccc66cccccc66cccccc66cceeeeeeeeee2332eeee1441eeeeeeeeeeeeeeeeeeeeeeeeeeeeee7c1eeeeeeeeeeeeeeeee
9744447466767756d7000065d70000659ccccccccccccccccccccccceeeeeeeee3bbb33ee493944eee4eeeeee7c1eeeee7c1eeeeeee1cc1eeeeeeeeeeeeeeeee
e444444e67676655d0000005d0040405dccccccfcccccccfcccccccfeeeeeeee2bbbbdb219393d31ee4e4e2eecc1eeeeecc17c1ee7c111eeeeeeeeeeeeeeeeee
e447744e766d6765500011175044444796ccccccc6ccccccc6cccccceeeeeeee3bdbdbd343d3d334eee4e2eee11eeeeee11ecc1eecc17c1eeeeeeeeeeeeeeeee
e441144e66d6d6d5d0011115d0949415bccccccccccccccccccccccbeeeeeeee23bdbd32143d3341eeee1eeeeeeeeeeeeeee11eee11ecc1eeeeeeeeeeeeeeeee
e441144e6d66ddd55000000550444045bbdcc6cbbcccc6cbbcccc6bbeeeeeeeee233b32ee144341eeeeeeeeeeeeeeeeeeeeeeeeeeeee11eeeeeeeeeeeeeeeeee
eeeeeeeeeeeeeeeeeeeeeeeeeeeeeeeeeeeeeeeeeeeeeeeeeeeeeeeeeeeeeeeeeeeeeeeeeeeeeeeeeeeeeeeeeeeeeeeebdc6cd6cdcc6c6cdd6c6dcdbbdc6dcdb
eeeeeeeeeeeeeeeeeeeeeeeeeeeeeeeeeeeeeeeeeeeeeeeeeeeeeeeeeeeeeeeeeeeeeeeeeeeeeeeeeeeeeeeeeeeeeeeed6766c66c7676c667c7c676dd676676d
eeeeeee2442eeeeeeeeee2442eeeeeeeeeeeeeeeeeeeeeeeeeeeeeeeeeeeeeeeeeeeeeeeeeeeeeeeeeeeeeeeeeeeeeeecc67777776677777c6677776cc677776
eeee244444442eeeeee244444442eeeeeeee44eeeeee4444444eeeeeee44eeeeeeeeeeeeeeeeeeeeeeeeeeeeeeeeeeee66767777677677776776776766767777
ee244444444442eeee244444444442eeeee44444ee444444444444ee44444eeeeeeeeeeeeeeeeeeeeeeeeeeeeeeeeeeed77777777777777777777776c6677776
e2444444444444eeee4444444444442eeee50444444444444444444444405eeeeeeeeeeeeeeeeeeeeeeeeeeeeeeeeeeec67776cc777776cc7777766cdc6776cc
e44444244424442ee24442444244444eeee55044444444444444444444055eeeeeeeeeeeeeeeeeeeeeeeeeeeeeeeeeee677667766776677667766776d6c6c7cd
244244454445444ee444544454442442eeee504444444444444444444405eeeeeeeeeeeeeeeeeeeeeeeeeeeeeeeeeeeed677776cc677776cc67776c6bd7c7cdb
24454445444544422444544454445442eeeee4444444444444444444404eeeeeeeeeeeeeeeeeeeeeeeeeeeeeeeeeeeeed6c6776776c6776776c6776cd6c6776c
02d45444544454444445444544454d20eeeee4440000404440400004444eeeeeeeeeeeeeeeeeeeeeeeeeeeeeeeeeeeeedc776c6677776c6677776c66dc776c66
e0dde4d404d4e4d44d404d404d40dd0eeeee44444009040004090044444eeeeeeeeeeeeeeeeeeeeeeeeeeeeeeeeeeeeec66777777667777776677767c6677767
ee0de0dde0dde0dddd0edd0edd0ed0eeeeee444444404000004044444554eeeeeeeeeeeeeeeeeeeeeeeeeeeeeeeeeeee6c76777767767777677676c66c7676c6
eee0ee0dee0dee0dd0eed0eed0ee0eeeeee4444444040000000404445554eeeeeeeeeeeeeeeeeeeeeeeeeeeeeeeeeeeed6777777777777777777777cd677777c
eeeeeee0eee0eee00eee0eee0eeeeeeeeee4544444040050500404455554eeeeeeeeeeeeeeeeeeeeeeeeeeeeeeeeeeeec77776cc777776cc777776ccc77776cc
eeeeeeeeeeeeeeeeeeeeeeeeeeeeeeeeee445544440440555044045555544eeeeeeeeeeeeeeeeeeeeeeeeeeeeeeeeeee6c76677667766776677667766c766776
eeeeeeeeeeeeeeeeeeeeeeeeeeeeeeeeee445544440445555544045555444eeeeeeeeeeeeeeeeeeeeeeeeeeeeeeeeeeec677776cc677776cc677776cc677776c
eeeeeeeeeeeeeeeeeeeeeeeeeeeeeeeeee4455554404d06060d4045555444eeeeeeeeeeeeeeeeeeeeeeeeeeeeeeeeeee6cc6776776c6776776c67767dcc6c6cd
eeeeeeeeeeeeeeeeeeeeeeeeeeeeeeeeee444555440060d0d060045555444eeeeeeeeeeeeeeeeeeeeeeeeeeeeeeeeeeedc776c6677776c6677776c66c7676c66
eeeeeeeeeeeeeeeeeeeeeeeeeeeeeeeeee4445554400d00000d0044554044eeeeeeeeeeeeeeeeeeeeeeeeeeeeeeeeeeec6677777766777777667777676677777
eeeeeeeeeeeeeeeeeeeeeeeeeeeeeeeeee440555544000000000444554044eeeeeeeeeeeeeeeeeeeeeeeeeeeeeeeeeee6c767777677677776776776767767777
eeeeeeeeeeeeeeeeeeeeeeeeeeeeeeeeee040455544000000000445554040eeeeeeeeeeeeeeeeeeeeeeeeeeeeeeeeeeec6677777777777777777777677777777
eeeeeeeeeeeeeeeeeeeeeeeeeeeeeeeeee044055544400000000445540440eeeeeeeeeeeeeeeeeeeeeeeeeeeeeeeeeeedc6776cc777776cc777776cc777776cc
eeeeeeeeeeeeeeeeeeeeeeeeeeeeeeeeeee0404555440000000444554040eeeeeeeeeeeeeeeeeeeeeeeeeeeeeeeeeeeed6c66776677667766776c7cd67766776
eeeeeeeeeeeeeeeeeeeeeeeeeeeeeeeeeeee040455440022200445540440eeeeeeeeeeeeeeeeeeeeeeeeeeeeeeeeeeeebd7c776cc677776cc67c7cdbc677c76c
eeeeeeeeeeeeeeeeeeeeeeeeeeeeeeeeeeeee0404554522222544540440eeeeeeeeeeeeeeeeeeeeeeeeeeeeeeeeeeeeebdc6cd6cd6c6dcdbbdc6dcdbd6c6776c
eeeeeeeeeeeeeeeeeeeeeeeeeeeeeeeeeeeeee04045462525264450400eeeeeeeeeeeeeeeeeeeeeeeeeeeeeeeeeeeeeed6766c667c7c676dd676676ddc776c66
eeeeeeeeeeeeeeeeeeeeeeeeeeeeeeeeeeeeeee0e0545060605440e0eeeeeeeeeeeeeeeeeeeeeeeeeeeeeeeeeeeeeeeecc677777c6677776cc677776c6677767
eeeeeeeeeeeeeeeeeeeeeeeeeeeeeeeeeeeeeeeeee00444444400eeeeeeeeeeeeeeeeeeeeeeeeeeeeeeeeeeeeeeeeeee6676777767767777667676c66c7676c6
eeeeeeeeeeeeeeeeeeeeeeeeeeeeeeeeeeeeeeeeeeee0000000eeeeeeeeeeeeeeeeeeeeeeeeeeeeeeeeeeeeeeeeeeeeec667777777777776d677777cd677777c
eeeeeeeeeeeeeeeeeeeeeeeeeeeeeeeeeeeeeeeeeeeeeeeeeeeeeeeeeeeeeeeeeeeeeeeeeeeeeeeeeeeeeeeeeeeeeeeedc6776cc777776ccc77776ccdc67767c
eeeeeeeeeeeeeeeeeeeeeeeeeeeeeeeeeeeeeeeeeeeeeeeeeeeeeeeeeeeeeeeeeeeeeeeeeeeeeeeeeeeeeeeeeeeeeeeed6c667766776c7cd6c766776d6c6c7cd
eeeeeeeeeeeeeeeeeeeeeeeeeeeeeeeeeeeeeeeeeeeeeeeeeeeeeeeeeeeeeeeeeeeeeeeeeeeeeeeeeeeeeeeeeeeeeeeebd7c776cc67c7cdbc677776cbd7c7cdb
eeeeeeeeeeeeeeeeeeeeeeeeeeeeeeeeeeeeeeeeeeeeeeeeeeeeeeeeeeeeeeeeeeeeeeeeeeeeeeeeeeeeeeeeeeeeeeeeeeeeeeeeeeeeeeeeeeeeeeeeeeeeeeee
eeeeeeeeeeeeeeee777aaaaaaaaeeeeee777aaaaaaaaaaeeeeeee777aaaeeeeeeee777aaaaaaaaeeeeee777aaaaaaaaeeeeee777aaaeeeeeeeeeeeeeeeeeeeee
eeeeeeeeeeeeeeee77444444444aeeeee774444444444aeeeeeee77444aeeeeeeee77444444444aaeeee77444444444aaeeee77444aeeeeeeeeeeeeeeeeeeeee
eeeeeeeeeeeeeeee724444444444aeeee744444444444aeeeeeee744444aeeeeeee7444444444444aeee7444444444444aeee74444aeeeeeeeeeeeeeeeeeeeee
eeeeeeeeeeeeeeeea444444444444aeeea44444444444aeeeeeeea44444aeeeeeeea444444444444aeeea444444444444aeeea4444aeeeeeeeeeeeeeeeeeeeee
eeeeeeeeeeeeeeeea4444aaaa44444aeea4444aaaaaaaaeeeeeea4444444aeeeeeea4444aaaaa4444aeea4444aaaaa4444aeea4444aeeeeeeeeeeeeeeeeeeeee
eeeeeeeeeeeeeeeea4444aeeea4444aeea4444aeeeeeeeeeeeeea444a444aeeeeeea4444aeeeea444aeea4444aeeeea444aeea4444aeeeeeeeeeeeeeeeeeeeee
eeeeeeeeeeeeeeeea4444aeeea4444aeea4444aeeeeeeeeeeeeea444a444aeeeeeea4444aeeeea444aeea4444aeeeea444aeea4444aeeeeeeeeeeeeeeeeeeeee
eeeeeeeeeeeeeeeea4444aeeea444aeeea4444aeeeeeeeeeeeea444aa4444aeeeeea4444aeeeea444aeea4444aeeeea444aeea4444aeeeeeeeeeeeeeeeeeeeee
eeeeeeeeeeeeeeeea4444aaaa4444aeeea4444aaaaaaaeeeeeea444aea444aeeeeea4444aeeea4444aeea4444aeeea4444aeea4444aeeeeeeeeeeeeeeeeeeeee
eeeeeeeeeeeeeeeea44444444444aeeeea4444444444aeeeeea4444aea444aeeeeea4444aaaa4444aeeea4444aaaa4444aeeea4444aeeeeeeeeeeeeeeeeeeeee
eeeeeeeeeeeeeeeea44444444444aeeeea4444444444aeeeeea444aeeaa444aeeeea444444444444aeeea444444444444aeeea4444aeeeeeeeeeeeeeeeeeeeee
eeeeeeeeeeeeeeee94444444444449eee944444444449eeeee94449eee94449eeee9444444444499eeee9444444444499eeee944449eeeeeeeeeeeeeeeeeeeee
eeeeeeeeeeeeeeee944449999944449ee944449999999eeee94444999994449eeee944444444449eeeee944444444449eeeee944449eeeeeeeeeeeeeeeeeeeee
eeeeeeeeeeeeeeee944449eeee94449ee944449eeeeeeeeee944444444444449eee9444499944449eeee9444499944449eeee944449eeeeeeeeeeeeeeeeeeeee
eeeeeeeeeeeeeeee944449eeee944449e944449eeeeeeeeee944444444444449eee944449ee944449eee944449ee944449eee944449eeeeeeeeeeeeeeeeeeeee
eeeeeeeeeeeeeeee944449eeee944449e944449eeeeeeeee94444444444444449ee944449eee94449eee944449eee94449eee944449eeeeeeeeeeeeeeeeeeeee
eeeeeeeeeeeeeeee944449eeee944449e944449eeeeeeeee94449999999944449ee944449eee944449ee944449eee944449ee944449eeeeeeeeeeeeeeeeeeeee
eeeeeeeeeeeeeeee944449999944449ee9444499999999ee94449eeeeeee94449ee944449eeee94449ee944449eeee94449ee9444499999999eeeeeeeeeeeeee
eeeeeeeeeeeeeeee944444444444449ee9444444444449e944449eeeeeee944449e944449eeee944449e944449eeee944449e9444444444449eeeeeeeeeeeeee
eeeeeeeeeeeeeeee92444444444229eee9244444444429e92429eeeeeeee924429e924429eeeee924429924429eeeee9244299244444444429eeeeeeeeeeeeee
eeeeeeeeeeeeeeee9222222222299eeee9222222222229922229eeeeeeeee92229e922229eeeee922229922229eeeee9222299222222222229eeeeeeeeeeeeee
eeeeeeeeeeeeeeee99999999999eeeeee9999999999999999999eeeeeeeee99999e999999eeeee999999999999eeeee9999999999999999999eeeeeeeeeeeeee
eeeeeeeeeeeeeeeeeeeeeeeeeeeeeeeeeeeeeeeeeeeeeeeeeeeeeeeeeeeeeeeeeeeeeeeeeeeeeeeeeeeeeeeeeeeeeeeeeeeeeeeeeeeeeeeeeeeeeeeeeeeeeeee
eeeeeeeeeeeeeeeeeeeeeeeeeeeeeeeeeeeeeeeeeeeeeeeeeeeeeeeeeeeeeeeeeeeeeeeeeeeeeeeeeeeeeeeeeeeeeeeeeeeeeeeeeeeeeeeeeeeeeeeeeeeeeeee
eeeeeeeeeeeeeeeeeeeeeeeeeeeeeeeeeeeeeeeeeeeeeeeeeeeeeeeeeeeeeeeeeeeeeeeeeeeeeeeeeeeeeeeeeeeeeeeeeeeeeeeeeeeeeeeeeeeeeeeeeeeeeeee
eeeeeeeeeeeeeeeeeeeeeeeeeeeeeeeeeeeeeeeeeeeeeeeeeeeeeeeeeeeeeeeeeeeeeeeeeeeeeeeeeeeeeeeeeeeeeeeeeeeeeeeeeeeeeeeeeeeeeeeeeeeeeeee
eeeeeeeeeeeeeeeeeeeeeeeeeeeeeeeeeeeeeeeeeeeeeeeeeeeeeeeeeeeeeeeeeeeeeeeeeeeeeeeeeeeeeeeeeeeeeeeeeeeeeeeeeeeeeeeeeeeeeeeeeeeeeeee
eeeeeeeeeeeeeeeeeeeeeeeeeeeeeeeeeeeeeeeeeeeeeeeeeeeeeeeeeeeeeeeeeeeeeeeeeeeeeeeeeeeeeeeeeeeeeeeeeeeeeeeeeeeeeeeeeeeeeeeeeeeeeeee
eeeeeeeeeeeeeeeeeeeeeeeeeeeeeeeeeeeeeeeeeeeeeeeeeeeeeeeeeeeeeeeeeeeeeeeeeeeeeeeeeeeeeeeeeeeeeeeeeeeeeeeeeeeeeeeeeeeeeeeeeeeeeeee
eeeeeeeeeeeeeeeeeeeeeeeeeeeeeeeeeeeeeeeeeeeeeeeeeeeeeeeeeeeeeeeeeeeeeeeeeeeeeeeeeeeeeeeeeeeeeeeeeeeeeeeeeeeeeeeeeeeeeeeeeeeeeeee
eeeeeeeeeeeeeeeeeeeeeeeeeeeeeeeeeeeeeeeeeeeeeeeeeeeeeeeeeeeeeeeeeeeeeeeeeeeeeeeeeeeeeeeeeeeeeeeeeeeeeeeeeeeeeeeeeeeeeeeeeeeeeeee
bd88888888888888888888dbbd8888dbeeeeeeeebbbbbbbb000000000000000000000800bb1111bbeeeeeeeeeeeeeeeeeeeeeeeeeeeeeeeeeeeeeeeeeeeeeeee
d8766c66c7676c667c7c678dd876678deeeeeeeebbbf1bbb000800000000080000000000bd7776dbeeeeeeeeeeeeeeeeeeeeeeeeeeeeeeeeeeeeeeeeeeeeeeee
8c67777776677777c66777788c677778eeeeeeeebbb113bb000090000000900000800000d777676deeeeeeeeeeeeeeeeeeeeeeeeeeeeeeeeeeeeeeeeeeeeeeee
86767777677677776776777886767778eeeeeeeebf1bb3bb0000a9000090a8000000900066767756eeeeeeeeeeeeeeeeeeeeeeeeeeeeeeeeeeeeeeeeeeeeeeee
87777777777777777777777886677778eeeeeeeeb11bbf1b0008aa0000097a000000a90067676655eeeeeeeeeeeeeeeeeeeeeeeeeeeeeeeeeeeeeeeeeeeeeeee
867776cc777776cc777776c88c6776c8eeeeeeeebbb3b11b009a7a80008a7a800009aa00766d6765eeeeeeeeeeeeeeeeeeeeeeeeeeeeeeeeeeeeeeeeeeeeeeee
877667766776677667766778d8c6c78deeeeeeeebbb3bb3300877a900089a900008aaa8066d6d6d5eeeeeeeeeeeeeeeeeeeeeeeeeeeeeeeeeeeeeeeeeeeeeeee
8677776cc677776cc6777768bd8888dbeeeeeeeebbbbbb3b0007a900000898000089a9806d66ddd5eeeeeeeeeeeeeeeeeeeeeeeeeeeeeeeeeeeeeeeeeeeeeeee
86c6776776c6776776c6776886c67768eeeeeeee00008000000dd000eeeeeeeeeeeeeeee157761d1eeeeeeeeeeeeeeeeeeeeeeeeeeeeeeeeeeeeeeeeeeeeeeee
8c776c6677776c6677776c688c776c68eeeeeeee0000800000d25d00eeeeeeeeeeeeeeee5776cd1deeeeeeeeeeeeeeeeeeeeeeeeeeeeeeeeeeeeeeeeeeeeeeee
86677777766777777667777886677778eeeeeeee000000000d2555d0eeeeeeeeeeeeeeeecc676c11eeeeeeeeeeeeeeeeeeeeeeeeeeeeeeeeeeeeeeeeeeeeeeee
8c76777767767777677677788c767778eeeeeeee988000880255555deeeeeeeeeeeeeeeed676d651eeeeeeeeeeeeeeeeeeeeeeeeeeeeeeeeeeeeeeeeeeeeeeee
86777777777777777777777886777778eeeeeeee0000000005555550eeeeeeeeeeeeeeeec77671d5eeeeeeeeeeeeeeeeeeeeeeeeeeeeeeeeeeeeeeeeeeeeeeee
877776cc777776cc777776c8877776c8eeeeeeee0000800005511550eeeeeeeeeeeeeeee67c76d11eeeeeeeeeeeeeeeeeeeeeeeeeeeeeeeeeeeeeeeeeeeeeeee
8c76677667766776677667788c766778eeeeeeee0000800005512550eeeeeeeeeeeeeeee6cc6dcd1eeeeeeeeeeeeeeeeeeeeeeeeeeeeeeeeeeeeeeeeeeeeeeee
8677776cc677776cc677776886777768eeeeeeee0000000005512550eeeeeeeeeeeeeeeeccdccdddeeeeeeeeeeeeeeeeeeeeeeeeeeeeeeeeeeeeeeeeeeeeeeee
8cc6776776c6776776c6776888888888eeeeeeee00233200001132000023320000231100eeeeeeeeeeeeeeeeeeeeeeeeeeeeeeeeeeeeeeeeeeeeeeeeeeeeeeee
8c776c6677776c6677776c68c7676c66eeeeeeee03bbb33001781330011bb33003b17810eeeeeeeeeeeeeeeeeeeeeeeeeeeeeeeeeeeeeeeeeeeeeeeeeeeeeeee
86677777766777777667777876677777eeeeeeee2bbbbbb221881bb21781bbb221118812eeeeeeeeeeeeeeeeeeeeeeeeeeeeeeeeeeeeeeeeeeeeeeeeeeeeeeee
8c767777677677776776776867767777eeeeeeee3bdbdbd33b11dbd31881d11317811113eeeeeeeeeeeeeeeeeeeeeeeeeeeeeeeeeeeeeeeeeeeeeeeeeeeeeeee
86677777777777777777777877777777eeeeeeee23bdbd3223bdbd32211d178118811781eeeeeeeeeeeeeeeeeeeeeeeeeeeeeeeeeeeeeeeeeeeeeeeeeeeeeeee
8c6776cc777776cc777776c8777776cceeeeeeee02544220025442200254188103141881eeeeeeeeeeeeeeeeeeeeeeeeeeeeeeeeeeeeeeeeeeeeeeeeeeeeeeee
d8c66776677667766776c78d67766776eeeeeeee00042100000421000004211000042100eeeeeeeeeeeeeeeeeeeeeeeeeeeeeeeeeeeeeeeeeeeeeeeeeeeeeeee
bd88888888888888888888db88888888eeeeeeee00242210002422100024221000242210eeeeeeeeeeeeeeeeeeeeeeeeeeeeeeeeeeeeeeeeeeeeeeeeeeeeeeee
76888888888888677688886786c67768eeeeeeeeeeeeeeeeeeeeeeeeeeeeeeeeeeeeeeeeeeeeeeeeeeeeeeeeeeeeeeeeeeeeeeeeeeeeeeeeeeeeeeeeeeeeeeee
78776c6677776c8678776c8687776c68eeeeeeeeeeeeeeeeeeeeeeeeeeeeeeeeeeeeeeeeeeeeeeeeeeeeeeeeeeeeeeeeeeeeeeeeeeeeeeeeeeeeeeeeeeeeeeee
86677777766777788667777886677778eeeeeeeeeeeeeeeeeeeeeeeeeeeeeeeeeeeeeeeeeeeeeeeeeeeeeeeeeeeeeeeeeeeeeeeeeeeeeeeeeeeeeeeeeeeeeeee
87767777677677788776777887767778eeeeeeeeeeeeeeeeeeeeeeeeeeeeeeeeeeeeeeeeeeeeeeeeeeeeeeeeeeeeeeeeeeeeeeeeeeeeeeeeeeeeeeeeeeeeeeee
87777777777777788777777887777778eeeeeeeeeeeeeeeeeeeeeeeeeeeeeeeeeeeeeeeeeeeeeeeeeeeeeeeeeeeeeeeeeeeeeeeeeeeeeeeeeeeeeeeeeeeeeeee
877776cc777776c8877776c8877776c8eeeeeeeeeeeeeeeeeeeeeeeeeeeeeeeeeeeeeeeeeeeeeeeeeeeeeeeeeeeeeeeeeeeeeeeeeeeeeeeeeeeeeeeeeeeeeeee
68766776677667868776677868766786eeeeeeeeeeeeeeeeeeeeeeeeeeeeeeeeeeeeeeeeeeeeeeeeeeeeeeeeeeeeeeeeeeeeeeeeeeeeeeeeeeeeeeeeeeeeeeee
c68888888888886c86777768c688886ceeeeeeeeeeeeeeeeeeeeeeeeeeeeeeeeeeeeeeeeeeeeeeeeeeeeeeeeeeeeeeeeeeeeeeeeeeeeeeeeeeeeeeeeeeeeeeee
__gff__
0000000000000001000000000000000008000000030303010000000000000000010100000302030000000000000000000000000003030300000000000000000000000000000000000000000000000000000000000000000000000000000000000000000000000000000000000000000000000000000000000000000000000000
0000000000000000000000000000000000000000000000000000000000000000010100000000000000000000000000000000000000000000000000000000000000000000000000000000000000000000000000000000000000000000000000000000000000000000000000000000000000000000000000000000000000000000
__map__
2121212121212121212121212121212121212121212122212121212121212121212121212121212121212121222121210000000000000000000000000000000000000000000000000000000000000000000000000000000000000000000000000000000000000000000000000000000000141600000014161415160000141600
2121212113131313382121202113212121212120210000002121212200002000212121212200200021212121002120000000000000000000000000000000000000000000000000000000000000000000000000000000000000000000000000000000000000000000000000000000000000242600001425263435251614253500
2121281310141610101328131312212121210000000000002121210000000000212120000000000021212200000000000000000000000000000000000000000000000000000000000000000000000000000000000000000000000000000000000000000000000000000000000000000000343600003435360000343634260000
2120131012342515161010101038132122000000000000002121000000000000210000000000000021210000000000000000000000000000000000000000000000000000000000000000000000000000000000000000000000000000000000000000000000000000000000000000000000000000000000000000000000000000
2113103810103435361012281010132121000000000000002100000000000000220000000000000021200000000000000000000000000000000000000000000000000000000000000000000000000000000000000000000000000000000000000000000000000000000000000000000000000000000000000000000000000000
2113101028101010101010103810132221200000000000002100000000000000212100000000000021210000000000000000000000000000000000000000000000000000000000000000000000000000000000000000000000000000000000000000000000000000000000000000000000000000000000000000000000000000
2128101010102810103810101010132121000000000000002120000000000000212100000000000021210000000000000000000000000000000000000000000000000000000000000000000000000000000000000000000000000000000000000000000000000000000000000000000000000000000000000000000000000000
2213281038101012101010141613212121000000000000002100000000000000210000000000000021000000000000000000000000000000000000000000000000000000000000000000000000000000000000000000000000000000000000000000000000000000000000000000000000000000000000000000000000000000
2113101210101010101814253610132200000000000000000000000000000000000000000000000000000000000000000000000000000000000000000000000000000000000000000000000000000000000000000000000000000000000000000000000000000000000000000000000000000000000000000000000000000000
2128101028101010101034361013212100000000000000000000000000000000000000000000000000000000000000000000000000000000000000000000000000000000000000000000000000000000000000000000000000000000000000000000000000000000000000000000000000000000000000000000000000000000
2121381010101321131010181021132100000000000000000000000000000000000000000000000000000000000000000000000000000000000000000000000000000000000000000000000000000000000000000000000000000000000000000000000000000000000000000000000000000000000000000000000000000000
2121132810381013181028103813212100000000000000000000000000000000000000000000000000000000000000000000000000000000000000000000000000000000000000000000000000000000000000000000000000000000000000000000000000000000000000000000000000000000000000000000000000000000
2121211310101028132113101321212100000000000000000000000000000000000000000000000000000000000000000000000000000000000000000000000000000000000000000000000000000000000000000000000000000000000000000000000000000000000000000000000000000000000000000000000000000000
2121212120211313212121012121212100000000000000000000000000000000000000000000000000000000000000000000000000000000000000000000000000000000000000000000000000000000000000000000000000000000000000000000000000000000000000000000000000000000000000000000000000000000
2121212121212121212121212121212100000000000000000000000000000000000000000000000000000000000000000000000000000000000000000000000000000000000000000000000000000000000000000000000000000000000000000000000000000000000000000000000000000000000000000000000000000000
